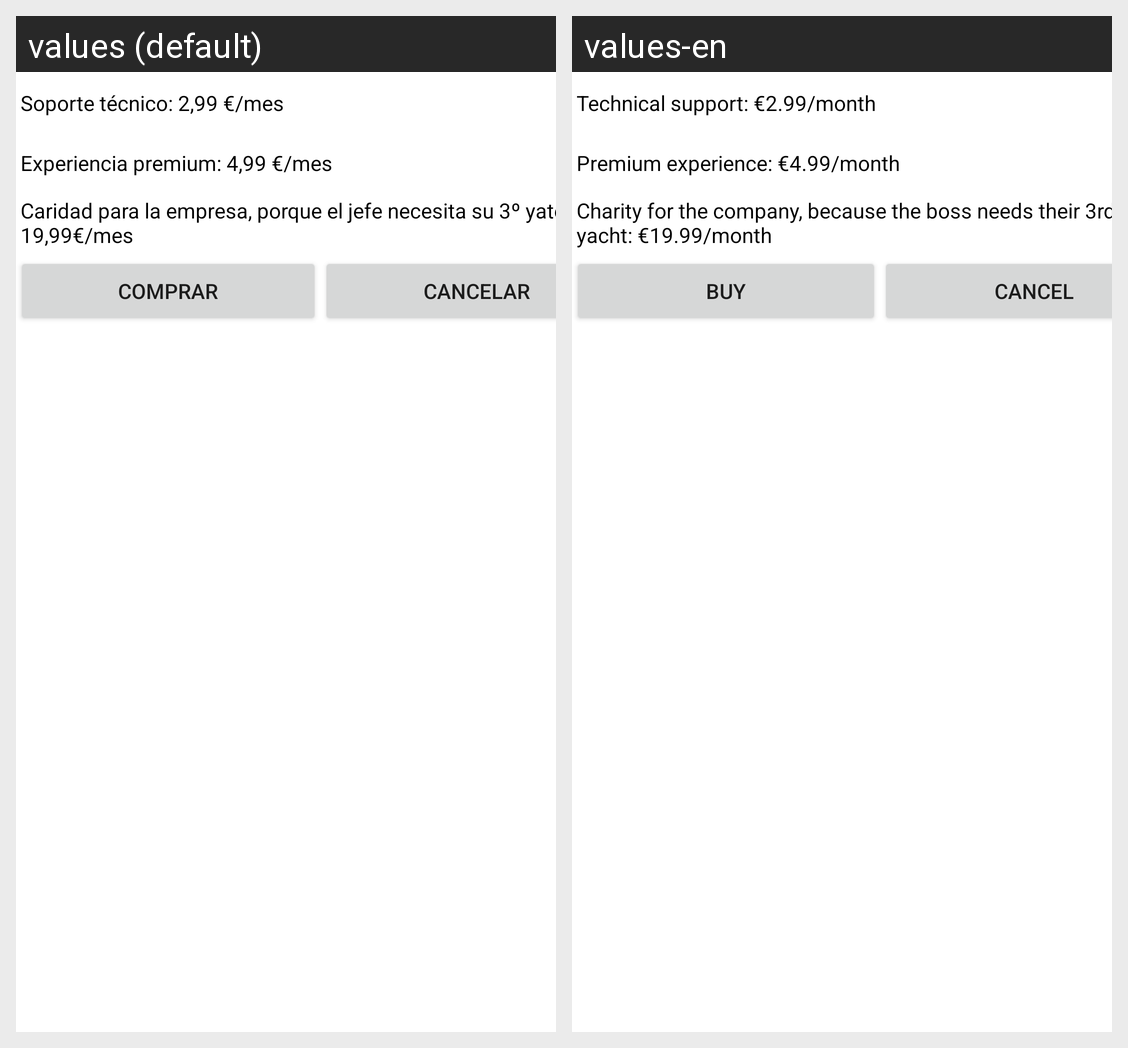

For this localized Android screen grid, give each drawn string resource with its value in every locale shown.
Android screen res/layout/activity_alerta_examen.xml rendered under 2 locales, left to right: values (default), values-en. Device: Nexus 5 (rendered at 1080×1920; each locale shown at half size, 540×960, under a caption strip naming it); theme Theme.StartEvent.
Strings drawn on this screen, with the default value and each locale's value (text and hints the layout hard-codes, and strings that could not be matched under every locale, appear in the picture but are not listed):

examenSoporte
  values: Soporte técnico: 2,99 €/mes
  values-en: Technical support: €2.99/month

examenCaridad
  values: Caridad para la empresa, porque el jefe necesita su 3º yate: 19,99€/mes
  values-en: Charity for the company, because the boss needs their 3rd yacht: €19.99/month

examenPremium
  values: Experiencia premium: 4,99 €/mes
  values-en: Premium experience: €4.99/month

examenComprar
  values: Comprar
  values-en: Buy

examenCancelar
  values: Cancelar
  values-en: Cancel
